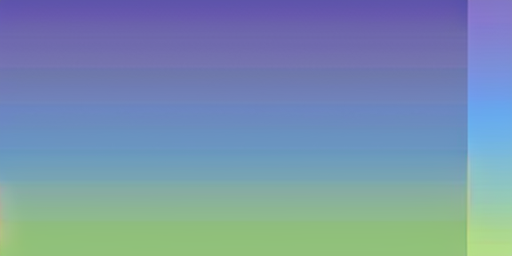
Generation parameters embedded in this image by AUTOMATIC1111 Stable Diffusion web UI or a fork of it (Forge, ...) (PNG 'parameters' text chunk):
Blue gradient
Negative prompt: human, person, alien, hero, drone, building, woman, breast, pose, face
Steps: 32, Sampler: DPM++ 2M Karras, CFG scale: 13, Seed: 2476588885, Size: 512x256, Model hash: 980cb713af, Model: reliberate_v10, Version: ## 1.4.0